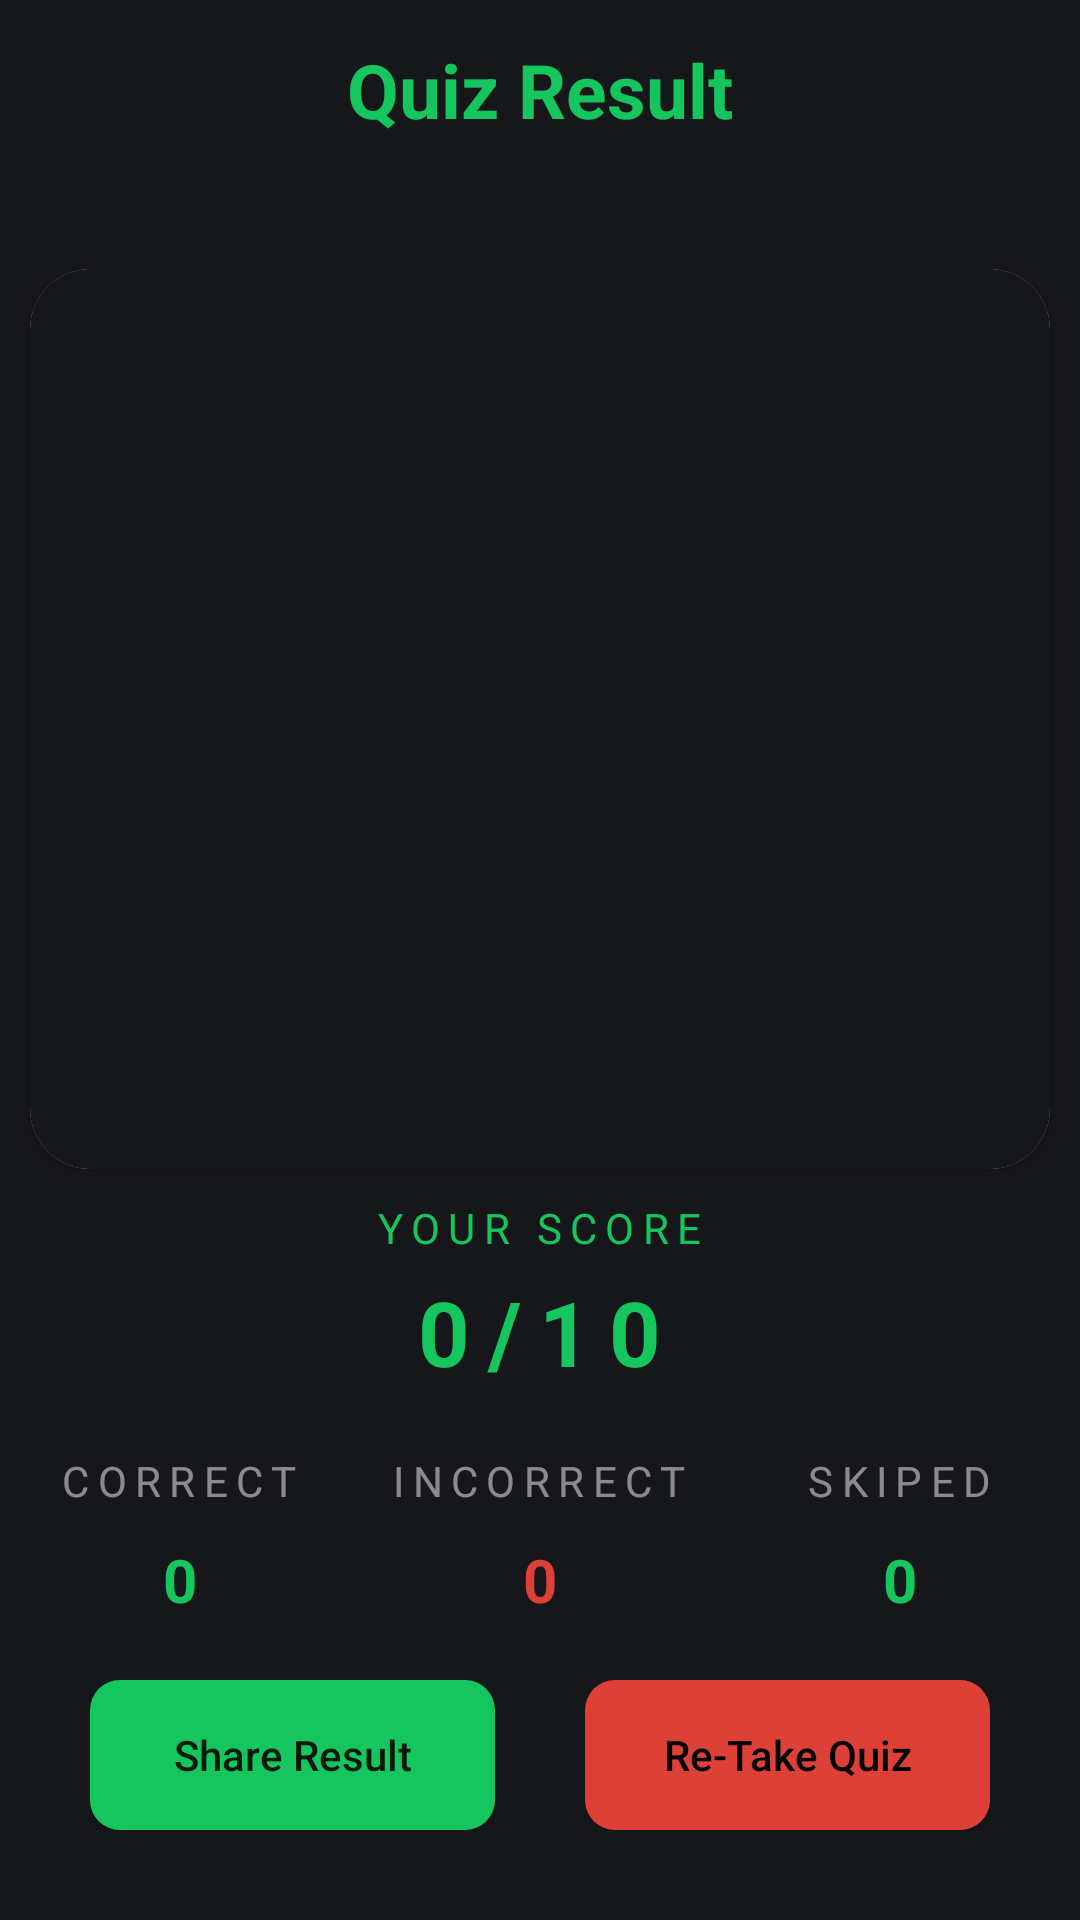

This screen was rendered from an Android layout file. Write that file and the resources it references.
<!-- AndroidManifest.xml: application theme Theme.Examaster -->
<!-- res/layout/activity_quiz_ans.xml -->
<?xml version="1.0" encoding="utf-8"?>
<LinearLayout xmlns:android="http://schemas.android.com/apk/res/android"
    xmlns:app="http://schemas.android.com/apk/res-auto"
    xmlns:tools="http://schemas.android.com/tools"
    android:layout_width="match_parent"
    android:layout_height="match_parent"
    android:background="@color/colorPrimaryDark"
    android:orientation="vertical"
    tools:context=".quiz_ans">

    <TextView
        android:id="@+id/test1"
        android:layout_width="match_parent"
        android:layout_height="60dp"
        android:gravity="center"
        android:text="Quiz Result"
        android:textColor="@color/colortextfirst"
        android:textSize="25sp"
        android:textStyle="bold" />

    <LinearLayout
        android:layout_width="match_parent"
        android:layout_height="match_parent"
        android:gravity="center"
        android:orientation="vertical">


        <androidx.cardview.widget.CardView
            android:layout_width="match_parent"
            android:layout_height="300dp"
            android:layout_marginLeft="10dp"
            android:layout_marginRight="10dp"
            app:cardCornerRadius="20dp">

            <FrameLayout
                android:id="@+id/frame1"
                android:layout_width="match_parent"
                android:layout_height="300dp"
                android:background="@color/colorPrimaryDark">

            </FrameLayout>
        </androidx.cardview.widget.CardView>


        <TextView
            android:layout_width="wrap_content"
            android:layout_height="wrap_content"
            android:layout_marginTop="10dp"
            android:letterSpacing=".2"
            android:text="YOUR SCORE"
            android:textColor="@color/colortextfirst" />

        <LinearLayout
            android:layout_width="match_parent"
            android:layout_height="wrap_content"
            android:layout_marginTop="5dp"
            android:gravity="center"
            android:orientation="horizontal">

            <TextView
                android:id="@+id/scoreTV"
                android:layout_width="wrap_content"
                android:layout_height="wrap_content"
                android:letterSpacing=".2"
                android:text="0"
                android:textColor="@color/colortextfirst"
                android:textSize="30sp"
                android:textStyle="bold" />

            <TextView
                android:id="@+id/totalScoreTV"
                android:layout_width="wrap_content"
                android:layout_height="wrap_content"
                android:letterSpacing=".2"
                android:text="/10"
                android:textColor="@color/colortextfirst"
                android:textSize="30sp"
                android:textStyle="bold" />
        </LinearLayout>

        <LinearLayout
            android:layout_width="match_parent"
            android:layout_height="wrap_content"
            android:layout_marginStart="0dp"
            android:layout_marginTop="20dp"
            android:layout_marginEnd="0dp"
            android:orientation="horizontal"
            android:weightSum="2">

            <LinearLayout
                android:layout_width="0dp"
                android:layout_height="wrap_content"
                android:layout_weight="1"
                android:gravity="center"
                android:orientation="vertical">

                <TextView
                    android:layout_width="wrap_content"
                    android:layout_height="wrap_content"
                    android:letterSpacing=".2"
                    android:text="CORRECT"
                    android:textColor="#80FFFFFF" />

                <TextView
                    android:id="@+id/correctTV"
                    android:layout_width="wrap_content"
                    android:layout_height="wrap_content"
                    android:layout_marginTop="10dp"
                    android:text="0"
                    android:textColor="@color/colortextfirst"
                    android:textSize="20sp"
                    android:textStyle="bold" />
            </LinearLayout>

            <LinearLayout
                android:layout_width="0dp"
                android:layout_height="wrap_content"
                android:layout_weight="1"
                android:gravity="center"
                android:orientation="vertical">

                <TextView
                    android:layout_width="wrap_content"
                    android:layout_height="wrap_content"
                    android:letterSpacing=".2"
                    android:text="INCORRECT"
                    android:textColor="#80FFFFFF" />

                <TextView
                    android:id="@+id/inCorrectTV"
                    android:layout_width="wrap_content"
                    android:layout_height="wrap_content"
                    android:layout_marginTop="10dp"
                    android:text="0"
                    android:textColor="@color/colorAccent"
                    android:textSize="20sp"
                    android:textStyle="bold" />
            </LinearLayout>

            <LinearLayout
                android:layout_width="120dp"
                android:layout_height="wrap_content"
                android:layout_weight="1"
                android:gravity="center"
                android:orientation="vertical">

                <TextView
                    android:layout_width="wrap_content"
                    android:layout_height="wrap_content"
                    android:letterSpacing=".2"
                    android:text="SKIPED"
                    android:textColor="#80FFFFFF" />

                <TextView
                    android:id="@+id/skiped"
                    android:layout_width="wrap_content"
                    android:layout_height="wrap_content"
                    android:layout_marginTop="10dp"
                    android:text="0"
                    android:textColor="@color/colortextfirst"
                    android:textSize="20sp"
                    android:textStyle="bold" />
            </LinearLayout>

        </LinearLayout>

        <LinearLayout
            android:layout_width="match_parent"
            android:layout_height="wrap_content"
            android:layout_marginStart="30dp"
            android:layout_marginTop="20dp"
            android:layout_marginEnd="30dp"
            android:orientation="horizontal"
            android:weightSum="2">

            <androidx.appcompat.widget.AppCompatButton
                android:id="@+id/shareBtn"
                android:layout_width="0dp"
                android:layout_height="50dp"
                android:layout_marginEnd="15dp"
                android:layout_weight="1"
                android:background="@drawable/round_back_white_10"
                android:text="Share Result"
                android:textAllCaps="false" />

            <androidx.appcompat.widget.AppCompatButton
                android:id="@+id/reTakeQuizBtn"
                android:layout_width="0dp"
                android:layout_height="50dp"
                android:layout_marginStart="15dp"
                android:layout_weight="1"
                android:background="@drawable/round_back_secondary_10"
                android:text="Re-Take Quiz"
                android:textAllCaps="false"
                android:textColor="#000000" />
        </LinearLayout>
    </LinearLayout>
</LinearLayout>
<!-- resources referenced by this layout -->
<resources>
  <color name="colorAccent">#dc4036</color>
  <color name="colorPrimaryDark">#16171b</color>
  <color name="colortextfirst">@color/colortextsecond</color>
  <!-- drawable round_back_secondary_10 (drawable-v24) -->
  <?xml version="1.0" encoding="utf-8"?>
  
  <shape xmlns:android="http://schemas.android.com/apk/res/android"
      android:shape="rectangle">
  
      <solid android:color="@color/colorAccent"/>
      <corners android:radius="10dp"/>
  </shape>
  <!-- drawable round_back_white_10 (drawable-v24) -->
  <?xml version="1.0" encoding="utf-8"?>
  
  <shape xmlns:android="http://schemas.android.com/apk/res/android"
      android:shape="rectangle">
  
      <solid android:color="@color/colortextfirst"/>
      <corners android:radius="10dp"/>
  
  </shape>
  <style name="Theme.Examaster" parent="Theme.MaterialComponents.DayNight.DarkActionBar">
          
          <item name="colorPrimary">#16171B</item>
          <item name="colorPrimaryVariant">#16171B</item>
          <item name="colorOnPrimary">@color/white</item>
          
          <item name="colorSecondary">#FF5722</item>
          <item name="colorSecondaryVariant">#FF5722</item>
          <item name="colorOnSecondary">#000000</item>
          
          <item name="android:statusBarColor" tools:targetApi="l">@color/colorPrimary</item>
          
          <item name="android:windowAnimationStyle">@style/DialogAnimation</item>
      </style>
  <color name="colortextsecond">#15c55d</color>
  <color name="white">#fff</color>
  <color name="colorPrimary">#16171b</color>
  <style name="DialogAnimation">
          <item name="android:windowEnterAnimation">@android:anim/fade_in</item>
          <item name="android:windowExitAnimation">@android:anim/fade_out</item>
      </style>
</resources>
